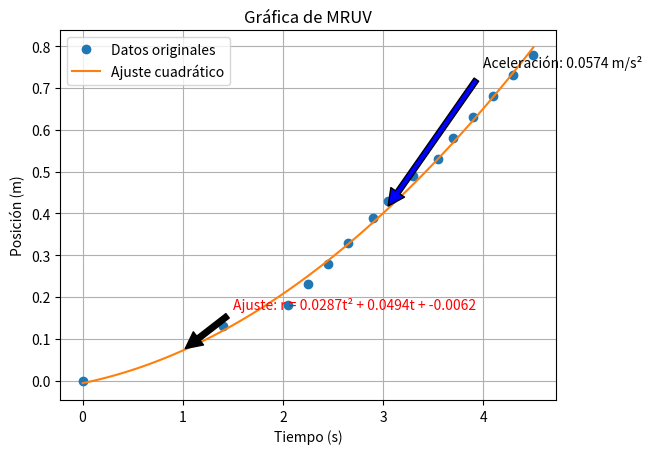

Reproduce this figure in Python.

import numpy as np
import matplotlib.pyplot as plt

r = np.array([0, 0.13, 0.18, 0.23, 0.28, 0.33, 0.39, 0.43, 0.49, 0.53, 0.58, 0.63, 0.68, 0.73, 0.78])
t = np.array([0, 1.40, 2.05, 2.25, 2.45, 2.65, 2.90, 3.05, 3.30, 3.55, 3.70, 3.90, 4.10, 4.30, 4.50])

# Ajuste cuadrático
coefficients = np.polyfit(t, r, 2)
quadratic_fit = np.poly1d(coefficients)
t_fit = np.linspace(min(t), max(t), 100)
r_fit = quadratic_fit(t_fit)

# Coeficientes
a = coefficients[0]
b = coefficients[1]
c = coefficients[2]

# Cálculo de la aceleración
aceleracion = 2 * a

# Etiquetas
plt.plot(t, r, 'o', label='Datos originales')
plt.plot(t_fit, r_fit, '-', label='Ajuste cuadrático')
plt.xlabel('Tiempo (s)')
plt.ylabel('Posición (m)')
plt.title('Gráfica de MRUV')

# Mostrar los coeficientes y aceleración
plt.annotate(f'Ajuste: r = {a:.4f}t² + {b:.4f}t + {c:.4f}',
             xy=(1, quadratic_fit(1)), xytext=(1.5, quadratic_fit(1) + 0.1),
             arrowprops=dict(facecolor='black', shrink=0.05), fontsize=10, color='red')

plt.annotate(f'Aceleración: {aceleracion:.4f} m/s²',
             xy=(3, quadratic_fit(3)), xytext=(4, quadratic_fit(4) + 0.1),
             arrowprops=dict(facecolor='blue', shrink=0.05), fontsize=10)

plt.legend()
plt.grid()
plt.show()
print(f'Aceleración: {aceleracion:.4f} m/s²')
